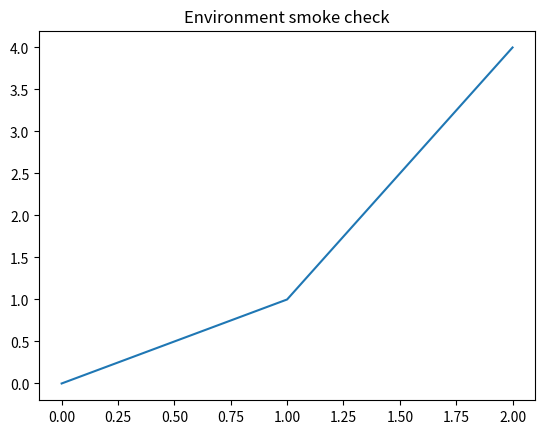

Write Python code to recreate this figure.
import sys
import numpy as np
import matplotlib
import matplotlib.pyplot as plt
print(sys.executable)
a = np.array([1, 2, 3])
print("numpy", np.__version__, "dot", int(a @ a))
plt.plot([0, 1, 2], [0, 1, 4])
plt.title("Environment smoke check")
plt.close()
print("matplotlib", matplotlib.__version__, "plot created")
